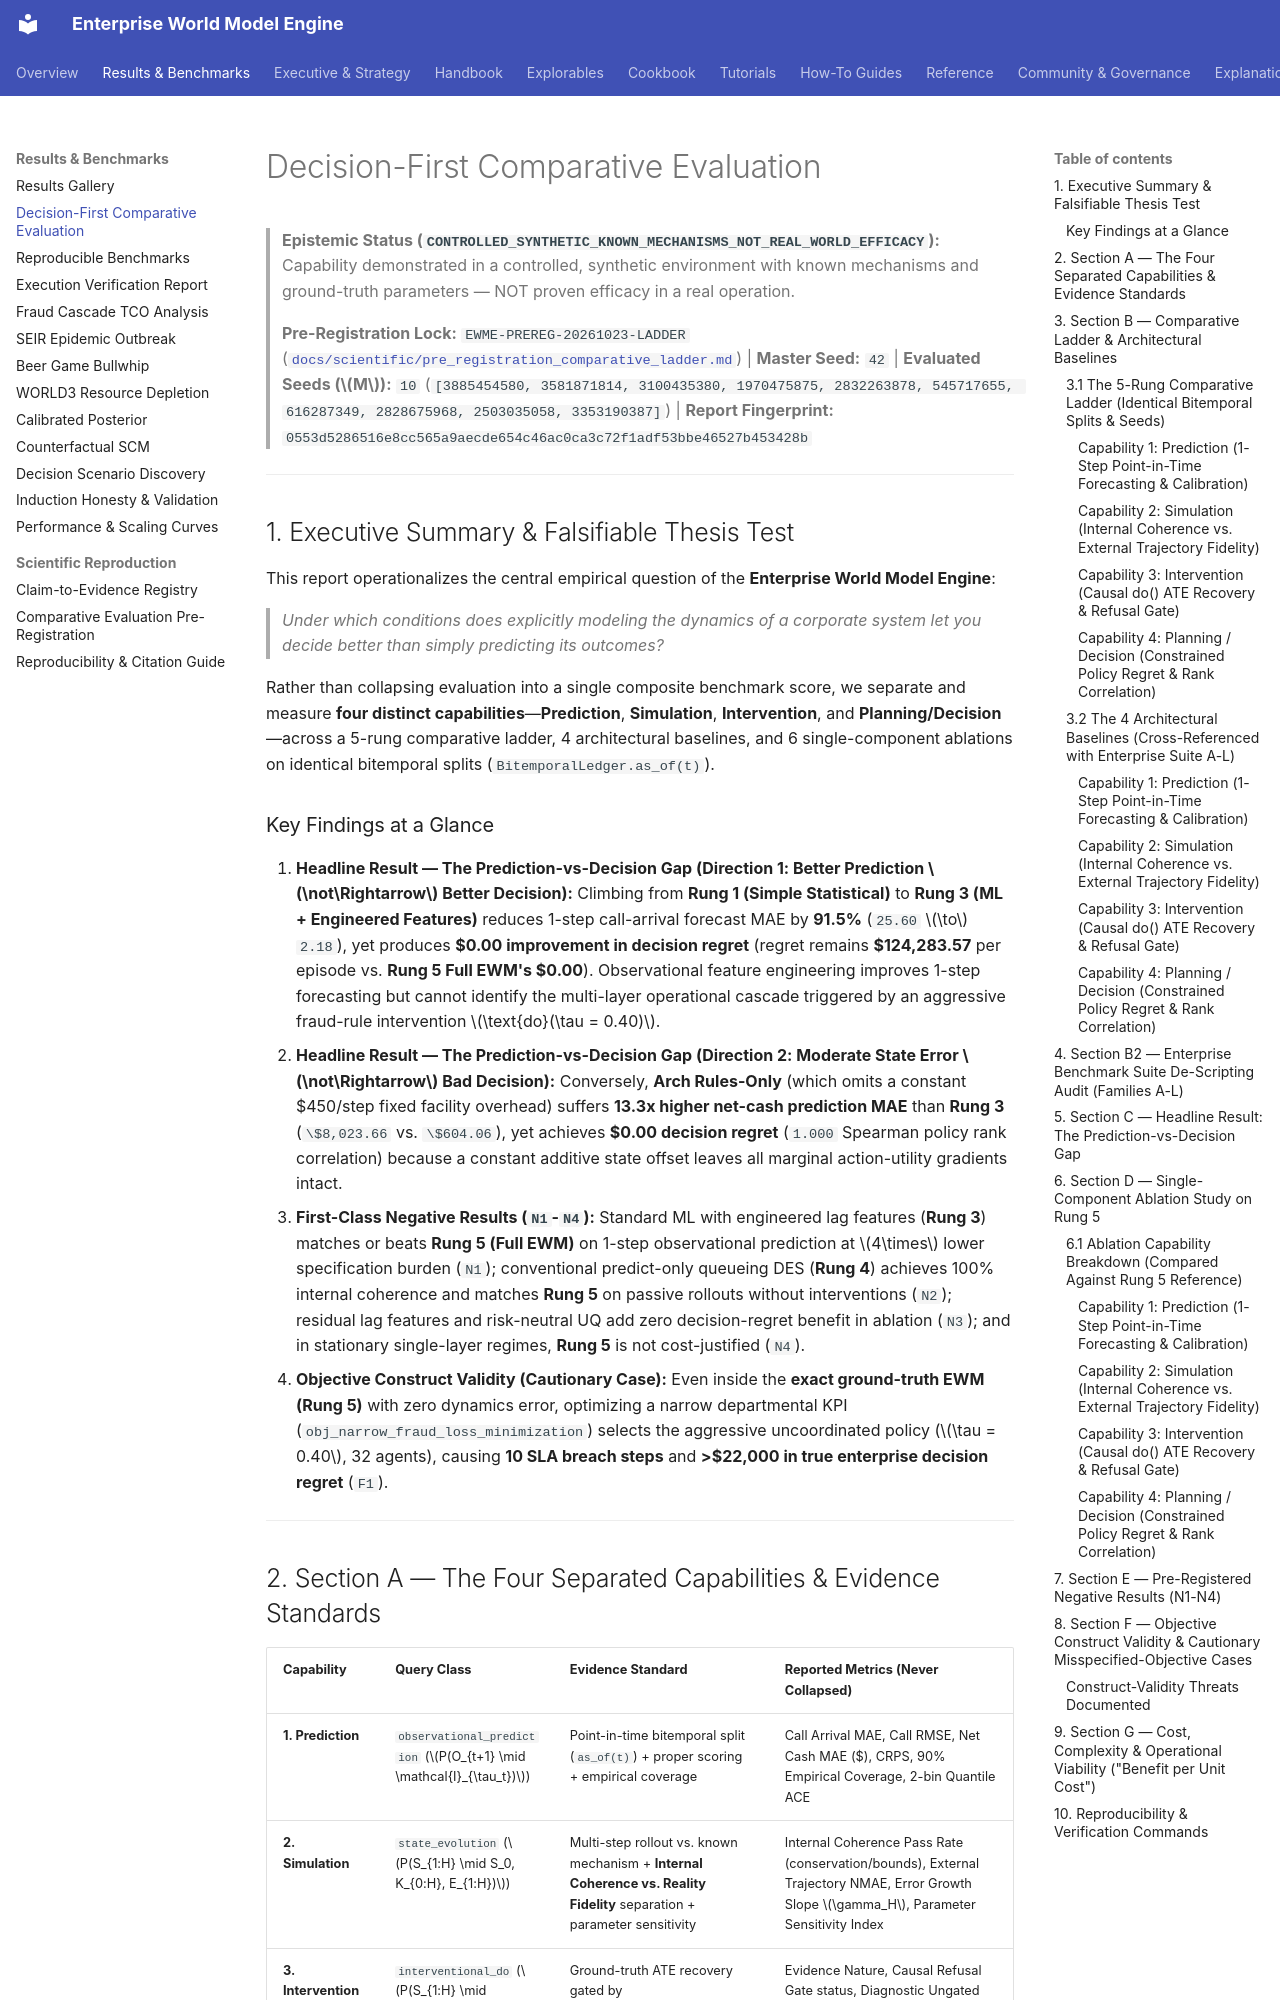

repository: vfcarida/Enterprise-World-Model-Engine · page: results/decision-first-comparative-evaluation/index.html · generator: mkdocs

# Decision-First Comparative Evaluation

> **Epistemic Status (`CONTROLLED_SYNTHETIC_KNOWN_MECHANISMS_NOT_REAL_WORLD_EFFICACY`):**
> Capability demonstrated in a controlled, synthetic environment with known mechanisms and ground-truth parameters — NOT proven efficacy in a real operation.
>
> **Pre-Registration Lock:** `EWME-PREREG-20261023-LADDER` ([`docs/scientific/pre_registration_comparative_ladder.md`](../scientific/pre_registration_comparative_ladder.md)) | **Master Seed:** `42` | **Evaluated Seeds ($M$):** `10` (`[3885454580, 3581871814, 3100435380, 1970475875, 2832263878, 545717655, 616287349, 2828675968, 2503035058, 3353190387]`) | **Report Fingerprint:** `0553d5286516e8cc565a9aecde654c46ac0ca3c72f1adf53bbe46527b453428b`

---

## 1. Executive Summary & Falsifiable Thesis Test

This report operationalizes the central empirical question of the **Enterprise World Model Engine**:

> *Under which conditions does explicitly modeling the dynamics of a corporate system let you decide better than simply predicting its outcomes?*

Rather than collapsing evaluation into a single composite benchmark score, we separate and measure **four distinct capabilities**—**Prediction**, **Simulation**, **Intervention**, and **Planning/Decision**—across a 5-rung comparative ladder, 4 architectural baselines, and 6 single-component ablations on identical bitemporal splits (`BitemporalLedger.as_of(t)`).

### Key Findings at a Glance

1. **Headline Result — The Prediction-vs-Decision Gap (Direction 1: Better Prediction $\not\Rightarrow$ Better Decision):** Climbing from **Rung 1 (Simple Statistical)** to **Rung 3 (ML + Engineered Features)** reduces 1-step call-arrival forecast MAE by **91.5%** (`25.60` $\to$ `2.18`), yet produces **\$0.00 improvement in decision regret** (regret remains **\$124,283.57** per episode vs. **Rung 5 Full EWM's \$0.00**). Observational feature engineering improves 1-step forecasting but cannot identify the multi-layer operational cascade triggered by an aggressive fraud-rule intervention $\text{do}(\tau = 0.40)$.
2. **Headline Result — The Prediction-vs-Decision Gap (Direction 2: Moderate State Error $\not\Rightarrow$ Bad Decision):** Conversely, **Arch Rules-Only** (which omits a constant \$450/step fixed facility overhead) suffers **13.3x higher net-cash prediction MAE** than **Rung 3** (`\$8,023.66` vs. `\$604.06`), yet achieves **\$0.00 decision regret** (`1.000` Spearman policy rank correlation) because a constant additive state offset leaves all marginal action-utility gradients intact.
3. **First-Class Negative Results (`N1`-`N4`):** Standard ML with engineered lag features (**Rung 3**) matches or beats **Rung 5 (Full EWM)** on 1-step observational prediction at $4\times$ lower specification burden (`N1`); conventional predict-only queueing DES (**Rung 4**) achieves 100% internal coherence and matches **Rung 5** on passive rollouts without interventions (`N2`); residual lag features and risk-neutral UQ add zero decision-regret benefit in ablation (`N3`); and in stationary single-layer regimes, **Rung 5** is not cost-justified (`N4`).
4. **Objective Construct Validity (Cautionary Case):** Even inside the **exact ground-truth EWM (Rung 5)** with zero dynamics error, optimizing a narrow departmental KPI (`obj_narrow_fraud_loss_minimization`) selects the aggressive uncoordinated policy ($\tau = 0.40$, 32 agents), causing **10 SLA breach steps** and **>\$22,000 in true enterprise decision regret** (`F1`).

---
